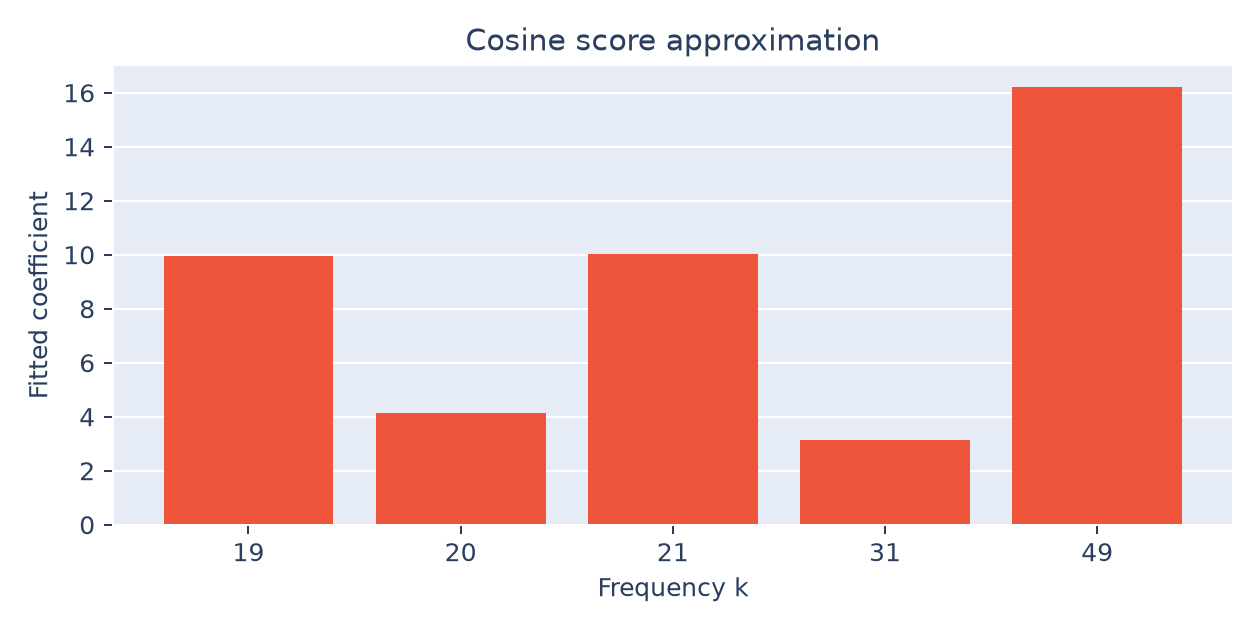

Values plotted in this chart, from the file beside it:
frequency, coefficient
19, 9.951
20, 4.143
21, 10.03
31, 3.124
49, 16.2
